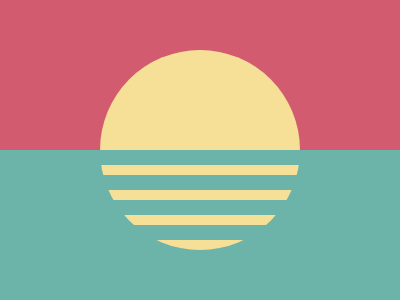

Here is a drawing made with CSS. Write the source that renders it.

<!-- Other solution from top 1
<p>.<p>.<p>.<p>.
<style>
	* {
		margin:75 0 -65;
		background:radial-gradient(1q, #F6DF96 106q, #D25B70 0 775em, #6CB3A9) fixed;
		font:9%/5vh'
-->
<div>
<style>
	div {
		background: #d25b70;
		position: fixed;
		height: 150;
		width: 400;
		left: 0;
		top: 0;
		box-shadow: 0 150px #6cb3a9;
	}
	div:before {
		content: '';
		position: fixed;
		width: 200;
		height: 200;
		border-radius: 50%;
		background: #f6df96;
		top: 50;
		left: 100;
	}
	div:after {
		content: '';
		position: fixed;
		width: 200;
		height: 15;
		background: #6cb3a9;
		left: 100;
		top: 150;
		box-shadow: 0 25px #6cb3a9, 0 50px #6cb3a9, 0 75px #6cb3a9;
	}